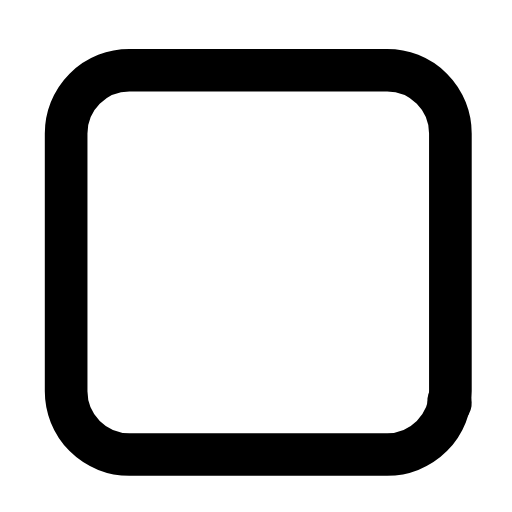
t = 0.00 s
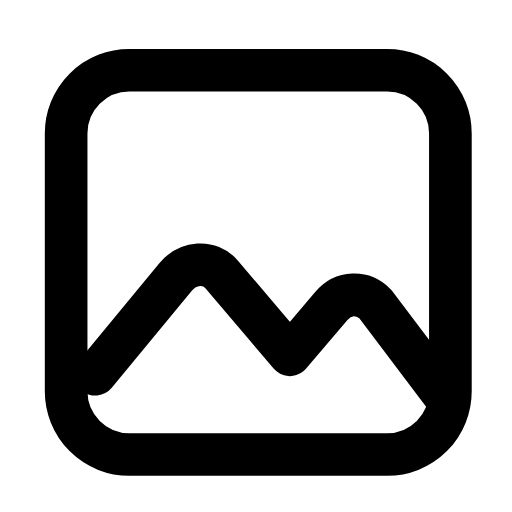
t = 0.35 s
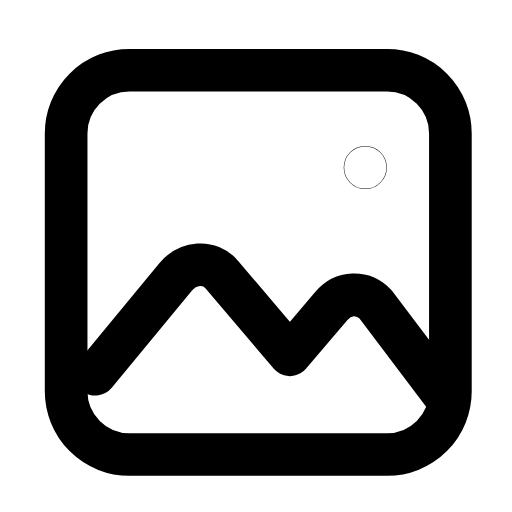
t = 0.64 s
t = 0.93 s: frame unchanged from t = 0.64 s, image omitted
t = 1.28 s: frame unchanged from t = 0.64 s, image omitted
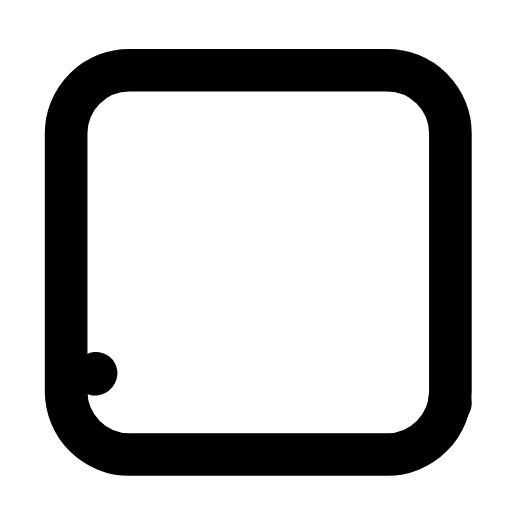
t = 1.59 s

The animated SVG that drew these frames (rendered in a browser with its animation timeline set to each time). Animation: 2 SMIL elements (animate=2); one cycle of 1.90 s, repeats indefinitely.

<svg xmlns="http://www.w3.org/2000/svg" width="24" height="24" viewBox="0 0 24 24" fill="none"><g transform="translate(-0.548 -1.723) scale(1.14)"><rect stroke="currentColor" stroke-width="1.754" stroke-linecap="round" stroke-linejoin="round" fill="none" x="3.2" y="4.4" width="15.8" height="15.8" rx="2.6"></rect><path stroke="currentColor" stroke-width="1.754" stroke-linecap="round" stroke-linejoin="round" fill="none" pathLength="1" stroke-dasharray="1" d="M4.4 16.9L7.7 12.9C8.2 12.3 9.1 12.2 9.6 12.8L12.4 16.1L14.1 14.1C14.6 13.5 15.4 13.5 15.9 14L19 18.1"><animate attributeName="stroke-dashoffset" values="1;1;0;0;0;0;1;1;1" keyTimes="0;0.045;0.234;0.45;0.6;0.744;0.87;0.9;1" dur="1.9s" repeatCount="indefinite" calcMode="spline" keySplines="0.16 1 0.3 1;0.16 1 0.3 1;0.16 1 0.3 1;0.16 1 0.3 1;0.16 1 0.3 1;0.16 1 0.3 1;0.16 1 0.3 1;0.16 1 0.3 1"/></path><circle stroke="currentColor" stroke-width="1.754" stroke-linecap="round" stroke-linejoin="round" fill="none" cx="15.5" cy="8.4" r="0.01"><animate attributeName="opacity" values="0;0;1;1;1;1;0;0;0" keyTimes="0;0.2475;0.3375;0.45;0.6;0.675;0.735;0.9;1" dur="1.9s" repeatCount="indefinite" calcMode="spline" keySplines="0.16 1 0.3 1;0.16 1 0.3 1;0.16 1 0.3 1;0.16 1 0.3 1;0.16 1 0.3 1;0.16 1 0.3 1;0.16 1 0.3 1;0.16 1 0.3 1"/></circle></g></svg>
